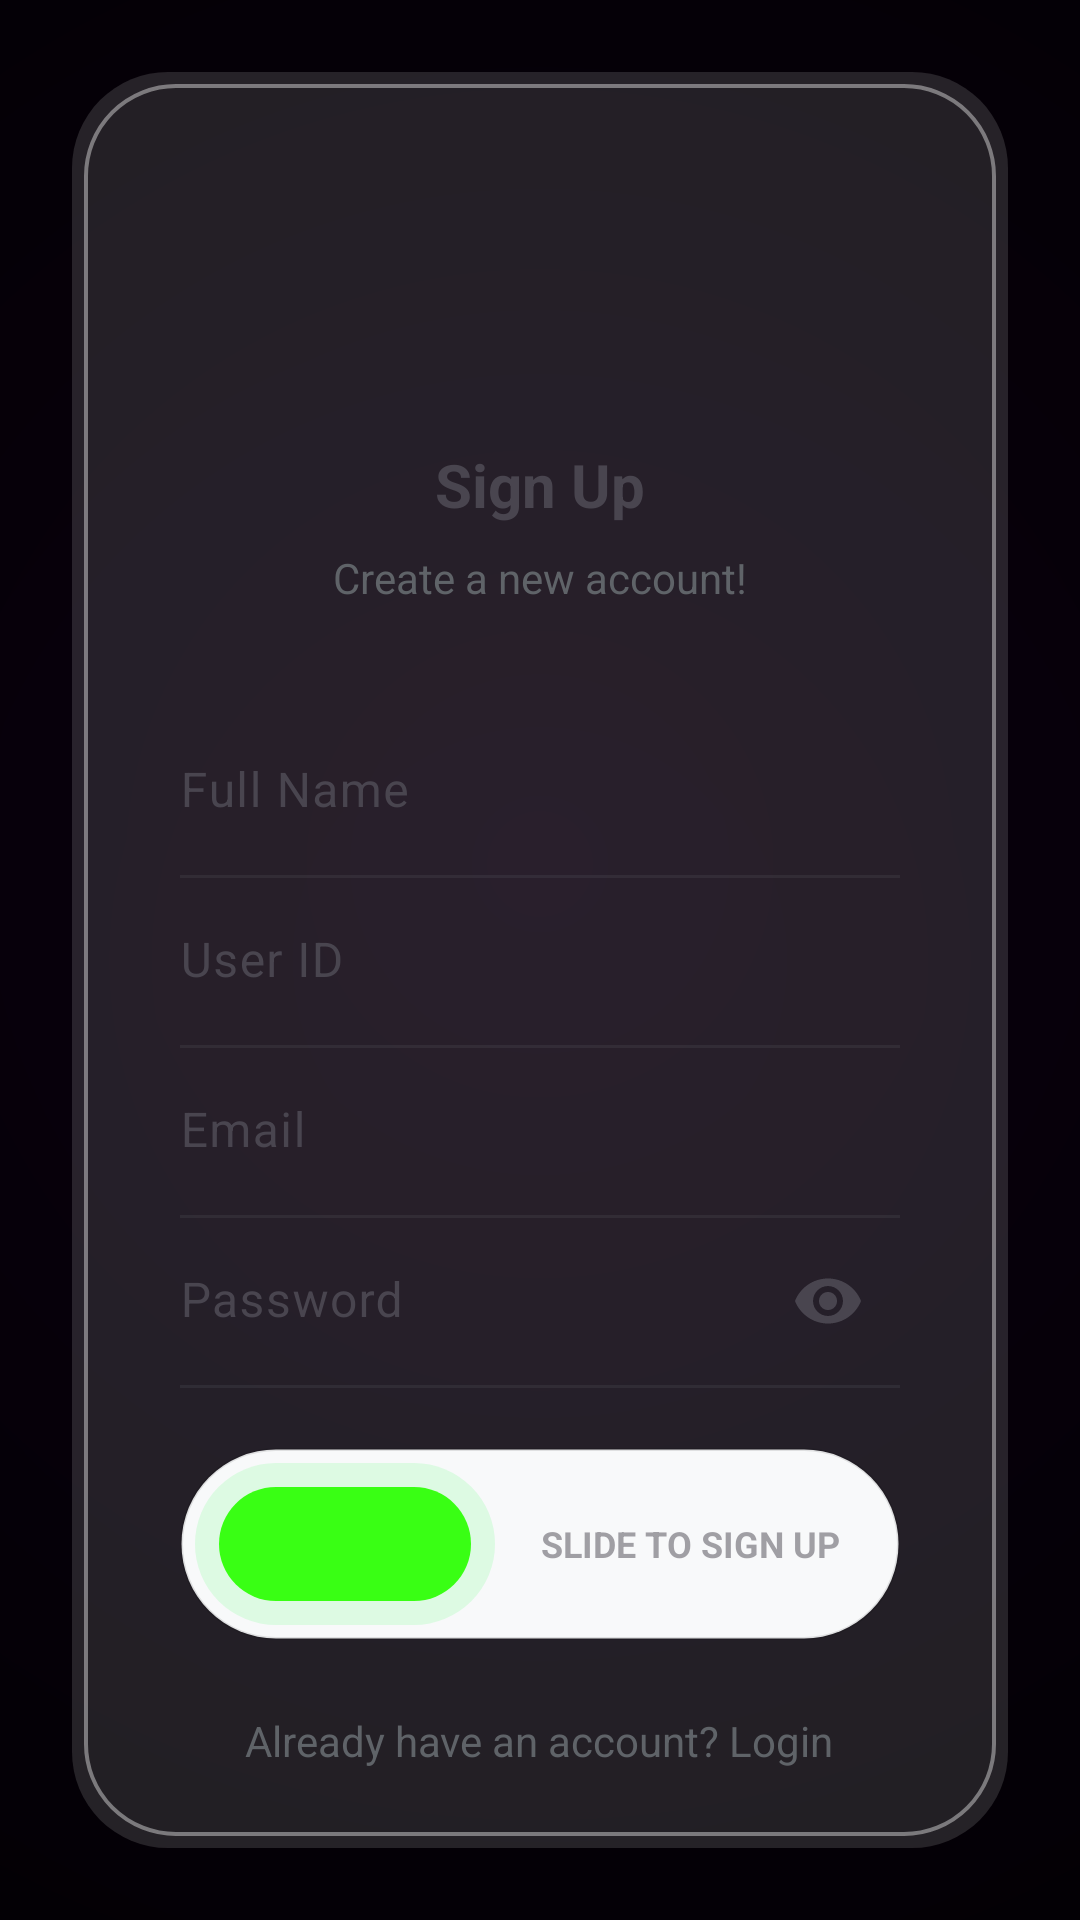

Produce the Android XML layout that renders to this screen, including the resource entries it uses.
<!-- AndroidManifest.xml: application theme Theme.Gamorax -->
<!-- res/layout/fragment_signup.xml -->
<?xml version="1.0" encoding="utf-8"?>
<androidx.constraintlayout.widget.ConstraintLayout xmlns:android="http://schemas.android.com/apk/res/android"
    xmlns:app="http://schemas.android.com/apk/res-auto"
    xmlns:tools="http://schemas.android.com/tools"
    android:layout_width="match_parent"
    android:layout_height="match_parent"
    android:background="@drawable/bg_final_neon"
    android:padding="24dp">

    
    <LinearLayout
        android:id="@+id/contentContainer"
        android:layout_width="match_parent"
        android:layout_height="match_parent"
        android:background="@drawable/dialog_bg_neon_glass"
        android:gravity="center_horizontal"
        android:orientation="vertical"
        app:layout_constraintBottom_toBottomOf="parent"
        app:layout_constraintEnd_toEndOf="parent"
        app:layout_constraintStart_toStartOf="parent"
        app:layout_constraintTop_toTopOf="parent">

        
        <ImageView
            android:layout_width="80dp"
            android:layout_height="80dp"
            android:layout_margin="20dp"
            android:elevation="12dp"
            android:rotation="-35"
            android:src="@drawable/gaming"
            app:tint="#6EFF85" />


        
        <TextView
            android:layout_width="wrap_content"
            android:layout_height="wrap_content"
            android:text="Sign Up"
            android:textAlignment="center"
            android:textSize="20sp"
            android:textStyle="bold" />

        
        <TextView
            android:layout_width="wrap_content"
            android:layout_height="wrap_content"
            android:layout_marginTop="8dp"
            android:layout_marginBottom="24dp"
            android:text="Create a new account!"
            android:textColor="@color/text_secondary"
            android:textSize="14sp" />

        <LinearLayout
            android:id="@+id/formContainer"
            android:layout_width="match_parent"
            android:layout_height="wrap_content"
            android:layout_marginTop="10dp"
            android:orientation="vertical"
            android:paddingHorizontal="32dp">

            <com.google.android.material.textfield.TextInputLayout
                android:id="@+id/nameLayout"
                style="@style/Widget.Material3.TextInputLayout.FilledBox"
                android:layout_width="match_parent"
                android:layout_height="wrap_content"
                android:hint="Full Name"
                app:boxBackgroundColor="@android:color/transparent"
                app:boxStrokeWidth="0dp"
                app:boxStrokeWidthFocused="0dp">

                <com.google.android.material.textfield.TextInputEditText
                    android:id="@+id/signup_name"
                    android:layout_width="match_parent"
                    android:layout_height="wrap_content"
                    android:background="@android:color/transparent"
                    android:inputType="textPersonName"
                    android:paddingStart="0dp"
                    android:paddingEnd="0dp"
                    android:textColorHint="@color/neon_hint" />

                <View
                    android:layout_width="match_parent"
                    android:layout_height="1dp"
                    android:alpha="0.2"
                    android:background="@color/text_secondary" />
            </com.google.android.material.textfield.TextInputLayout>

            <com.google.android.material.textfield.TextInputLayout
                android:id="@+id/UserIDLayout"
                style="@style/Widget.Material3.TextInputLayout.FilledBox"
                android:layout_width="match_parent"
                android:layout_height="wrap_content"
                android:hint="User ID "
                app:boxBackgroundColor="@android:color/transparent"
                app:boxStrokeWidth="0dp"
                app:boxStrokeWidthFocused="0dp">

                <com.google.android.material.textfield.TextInputEditText
                    android:id="@+id/userId"
                    android:layout_width="match_parent"
                    android:layout_height="wrap_content"
                    android:background="@android:color/transparent"
                    android:inputType="textPersonName"
                    android:paddingStart="0dp"
                    android:paddingEnd="0dp" />

                <View
                    android:layout_width="match_parent"
                    android:layout_height="1dp"
                    android:alpha="0.2"
                    android:background="@color/text_secondary" />
            </com.google.android.material.textfield.TextInputLayout>

            <com.google.android.material.textfield.TextInputLayout
                android:id="@+id/EmailLayout"
                style="@style/Widget.Material3.TextInputLayout.FilledBox"
                android:layout_width="match_parent"
                android:layout_height="wrap_content"
                android:hint="Email"
                app:boxBackgroundColor="@android:color/transparent"
                app:boxStrokeWidth="0dp"
                app:boxStrokeWidthFocused="0dp">

                <com.google.android.material.textfield.TextInputEditText
                    android:id="@+id/Email"
                    android:layout_width="match_parent"
                    android:layout_height="wrap_content"
                    android:background="@android:color/transparent"
                    android:inputType="textPersonName"
                    android:paddingStart="0dp"
                    android:paddingEnd="0dp" />

                <View
                    android:layout_width="match_parent"
                    android:layout_height="1dp"
                    android:alpha="0.2"
                    android:background="@color/text_secondary" />
            </com.google.android.material.textfield.TextInputLayout>

            <com.google.android.material.textfield.TextInputLayout
                android:id="@+id/passwordLayout"
                style="@style/Widget.Material3.TextInputLayout.FilledBox"
                android:layout_width="match_parent"
                android:layout_height="wrap_content"
                android:hint="Password"
                app:boxBackgroundColor="@android:color/transparent"
                app:boxStrokeWidth="0dp"
                app:boxStrokeWidthFocused="0dp"
                app:endIconMode="password_toggle">

                <com.google.android.material.textfield.TextInputEditText
                    android:id="@+id/signup_password"
                    android:layout_width="match_parent"
                    android:layout_height="wrap_content"
                    android:background="@android:color/transparent"
                    android:inputType="textPassword"
                    android:paddingStart="0dp"
                    android:paddingEnd="0dp" />

                <View
                    android:layout_width="match_parent"
                    android:layout_height="1dp"
                    android:alpha="0.2"
                    android:background="@color/text_secondary" />
            </com.google.android.material.textfield.TextInputLayout>
        </LinearLayout>

        <FrameLayout
            android:id="@+id/slideButtonTrack"
            android:layout_width="match_parent"
            android:layout_height="64dp"
            android:layout_marginHorizontal="32dp"
            android:layout_marginTop="20dp"
            android:background="@drawable/slide_track_bg"
            app:layout_constraintBottom_toBottomOf="parent">

            <TextView
                android:layout_width="wrap_content"
                android:layout_height="wrap_content"
                android:layout_gravity="center|end"
                android:layout_marginEnd="20dp"
                android:alpha="0.5"
                android:text="Slide to Sign Up"
                android:textAllCaps="true"
                android:textSize="12sp"
                android:textStyle="bold" />

            <ImageView
                android:id="@+id/slideThumb"
                android:layout_width="100dp"
                android:layout_height="54dp"
                android:layout_gravity="center_vertical"
                android:layout_marginStart="5dp"
                android:background="@drawable/btn_neon_green"
                android:padding="14dp"
                android:rotation="180"
                android:scaleType="centerInside"
                android:src="@drawable/ic_back"
                app:tint="@color/white" />
        </FrameLayout>

        <TextView
            android:id="@+id/tvSwitchToLogin"
            android:layout_width="wrap_content"
            android:layout_height="wrap_content"
            android:layout_marginTop="16dp"
            android:padding="8dp"
            android:text="Already have an account? Login"
            android:textColor="@color/text_secondary"
            android:textSize="14sp" />

    </LinearLayout>

</androidx.constraintlayout.widget.ConstraintLayout>
<!-- resources referenced by this layout -->
<resources>
  <color name="neon_hint">#6EFF85</color>
  <color name="text_secondary">#5F6368</color>
  <color name="white">#FFFFFFFF</color>
  <!-- drawable bg_final_neon (drawable) -->
  <layer-list xmlns:android="http://schemas.android.com/apk/res/android">
  
      <item android:drawable="@drawable/bg_neon_dark"/>
      <item android:drawable="@drawable/bg_vignette"/>
  
  </layer-list>
  <!-- drawable btn_neon_green (drawable) -->
  <layer-list xmlns:android="http://schemas.android.com/apk/res/android">
  
      
      <item>
          <shape android:shape="rectangle">
              <corners android:radius="30dp"/>
              <solid android:color="#336EFF85"/>
              <padding
                  android:left="8dp"
                  android:top="8dp"
                  android:right="8dp"
                  android:bottom="8dp"/>
          </shape>
      </item>
  
      
      <item>
          <shape android:shape="rectangle">
              <corners android:radius="20dp"/>
              <solid android:color="@color/premium_neon_green"/>
          </shape>
      </item>
  
  </layer-list>
  <!-- drawable dialog_bg_neon_glass (drawable) -->
  <layer-list xmlns:android="http://schemas.android.com/apk/res/android">
  
      
      <item>
          <shape android:shape="rectangle">
              <corners android:radius="32dp"/>
              <solid android:color="#22FFFFFF"/>
              <padding
                  android:left="4dp"
                  android:top="4dp"
                  android:right="4dp"
                  android:bottom="4dp"/>
          </shape>
      </item>
  
      
      <item>
          <shape android:shape="rectangle">
              <corners android:radius="30dp"/>
              <solid android:color="#14000000"/>
              <stroke
                  android:width="1.2dp"
                  android:color="#66FFFFFF"/>
          </shape>
      </item>
  
  </layer-list>
  <!-- drawable slide_track_bg (drawable) -->
  <?xml version="1.0" encoding="utf-8"?>
  <shape xmlns:android="http://schemas.android.com/apk/res/android">
      <solid android:color="@color/bg_card" />
      <corners android:radius="100dp" />
      <stroke android:width="1dp" android:color="@color/glass_stroke" />
  </shape>
  <style name="Theme.Gamorax" parent="Base.Theme.Gamorax" />
  <!-- drawable bg_neon_dark (drawable) -->
  <layer-list xmlns:android="http://schemas.android.com/apk/res/android">
  
      
      <item>
          <shape android:shape="rectangle">
              <solid android:color="#FF000000"/>
          </shape>
      </item>
  
      
      <item>
          <shape android:shape="rectangle">
              <gradient
                  android:type="radial"
                  android:gradientRadius="650dp"
                  android:centerX="0.5"
                  android:centerY="0.45"
                  android:startColor="#402B0040"
                  android:endColor="#00000000"/>
          </shape>
      </item>
  
  </layer-list>
  <!-- drawable bg_vignette (drawable) -->
  <shape xmlns:android="http://schemas.android.com/apk/res/android">
      <gradient
          android:type="radial"
          android:gradientRadius="800dp"
          android:centerX="0.5"
          android:centerY="0.5"
          android:startColor="#00000000"
          android:endColor="#AA000000"/>
  </shape>
  <color name="premium_neon_green">#39FF14</color>
  <color name="bg_card">#F8F9FA</color>
  <color name="glass_stroke">#1A000000</color>
  <style name="Base.Theme.Gamorax" parent="Theme.Material3.DayNight.NoActionBar">
          <item name="colorPrimary">@color/accent_orange</item>
          <item name="colorSecondary">@color/accent_gold</item>
          <item name="android:statusBarColor">@color/bg_main</item>
          <item name="android:navigationBarColor">@color/bg_card</item>
      </style>
  <color name="accent_orange">#31059b</color>
  <color name="accent_gold">#FFD700</color>
  <color name="bg_main">#FFFFFF</color>
</resources>
